Photos from the image-classification dataset "dataset_split" in the GitHub repository Ibad2004/plant_Disease_detection. Its 15 classes are: pepper bell bacterial spot, pepper bell healthy, potato early blight, potato late blight, potato healthy, tomato bacterial spot, tomato early blight, tomato late blight, tomato leaf mold, tomato septoria leaf spot, tomato two-spotted spider mite, tomato target spot, tomato yellow leaf curl virus, tomato mosaic virus, tomato healthy.

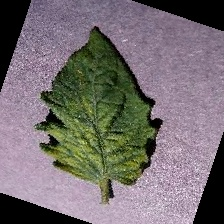
Label: tomato mosaic virus

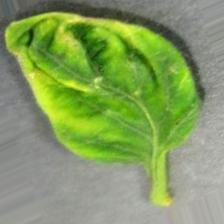
Label: tomato yellow leaf curl virus

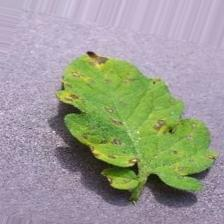
Label: tomato septoria leaf spot

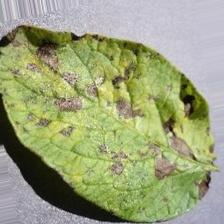
Label: potato early blight

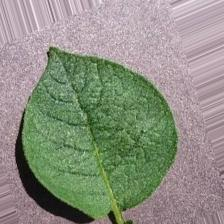
Label: potato healthy

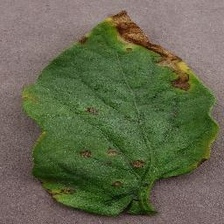
Label: tomato bacterial spot
